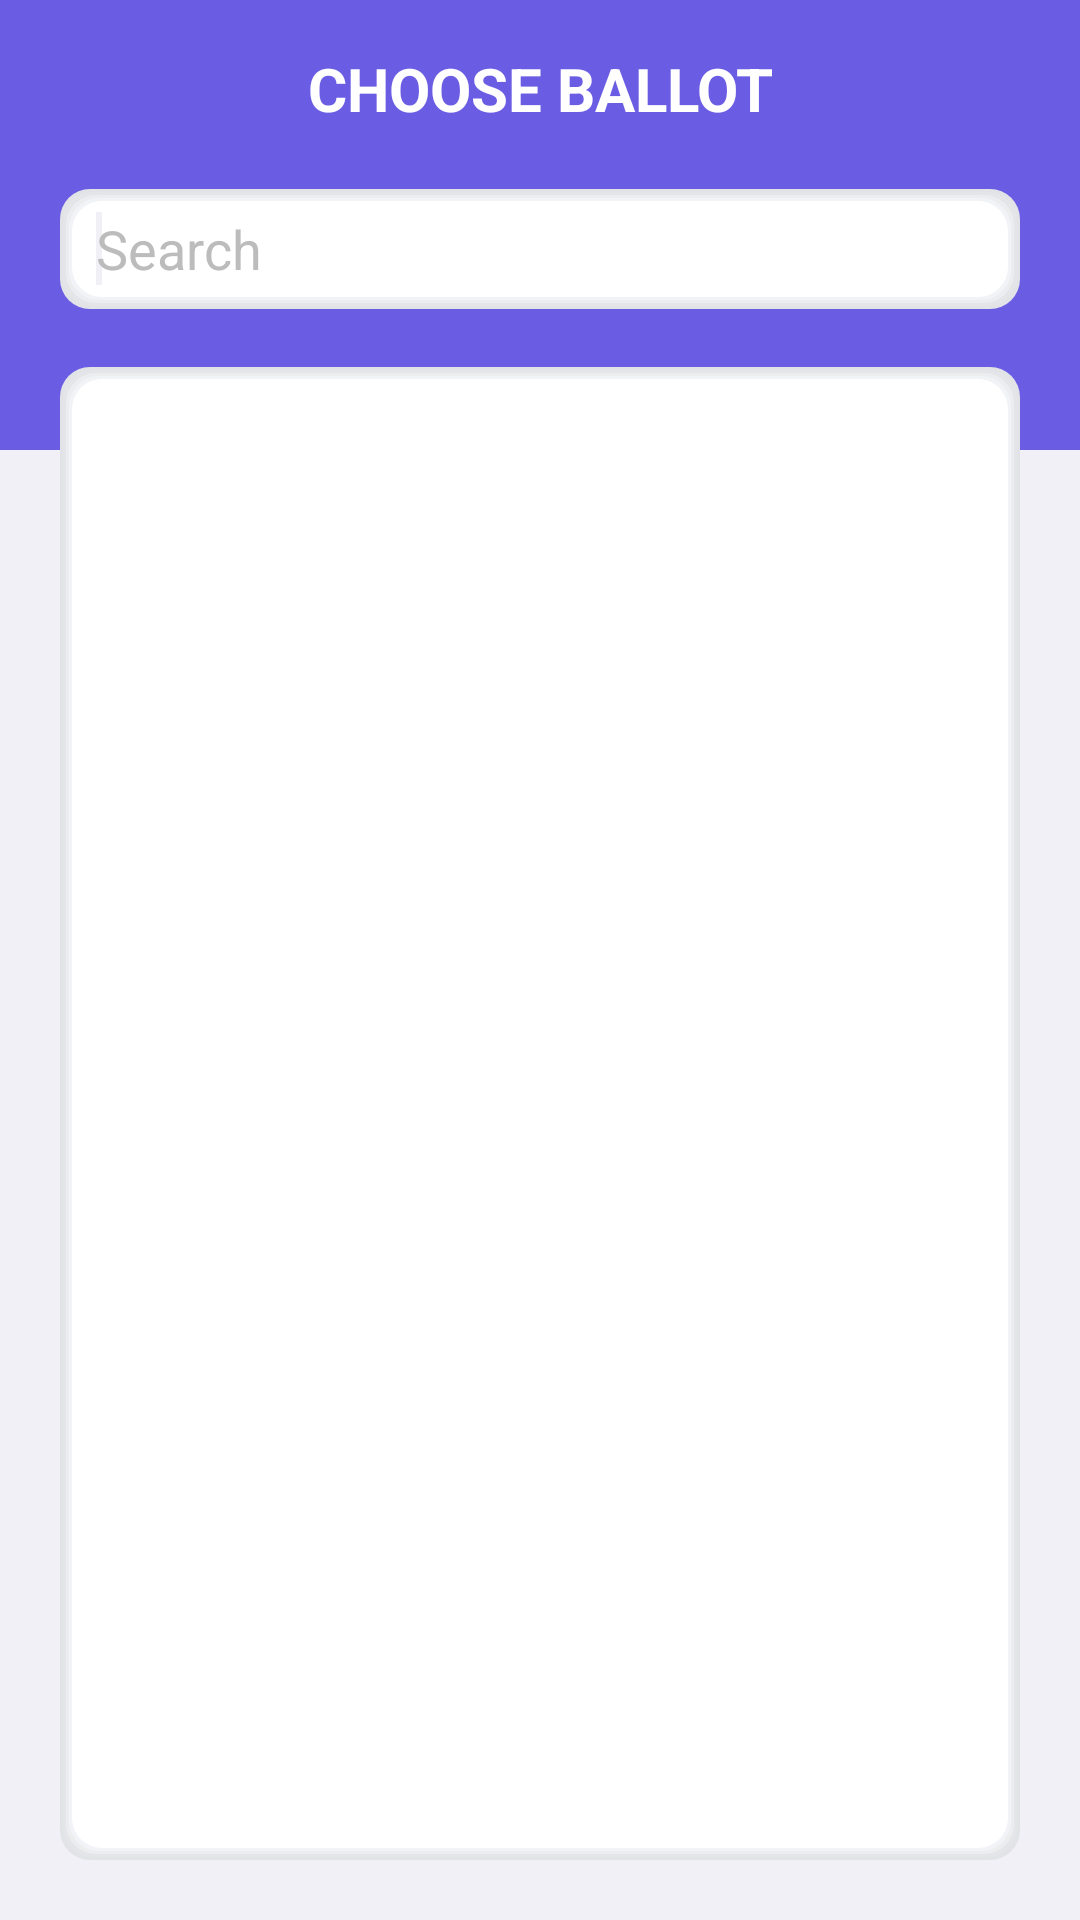

This screen was rendered from an Android layout file. Write that file and the resources it references.
<!-- AndroidManifest.xml: application theme AppTheme -->
<!-- res/layout/activity_ballot.xml -->
<LinearLayout xmlns:android="http://schemas.android.com/apk/res/android"
    xmlns:tools="http://schemas.android.com/tools"
    android:layout_width="match_parent"
    android:layout_height="match_parent"
    tools:context=".BallotActivity"
    android:background="@color/colorAccent"
    android:orientation="vertical">

    <LinearLayout
        android:layout_width="match_parent"
        android:layout_height="150dp"
        android:background="@color/colorPrimary"
        android:orientation="vertical">

        <TextView
            android:layout_width="match_parent"
            android:layout_height="wrap_content"
            android:layout_marginTop="16dp"
            android:layout_marginBottom="20dp"
            android:gravity="center"
            android:text="@string/choose_ballot"
            android:textAllCaps="true"
            android:textColor="@color/colorWhite"
            android:textSize="20sp"
            android:textStyle="bold" />

        <LinearLayout
            android:layout_width="match_parent"
            android:layout_height="wrap_content"
            android:orientation="horizontal">

            <EditText
                android:id="@+id/etBallotSearch"
                android:layout_width="match_parent"
                android:layout_height="40dp"
                android:layout_marginLeft="20dp"
                android:layout_marginRight="20dp"
                android:background="@drawable/shadow_borders"
                android:hint="@string/search"
                android:textColorHint="@color/colorHint"
                android:ems="10"
                android:inputType="text"
                android:paddingStart="12dp"
                android:paddingEnd="10dp"
                android:textColor="@color/colorBlack"
                android:autofillHints=""
                android:textSize="18sp" >
                <requestFocus />
            </EditText>
        </LinearLayout>
    </LinearLayout>

    <RelativeLayout
        android:id="@+id/rl_ballots"
        android:layout_width="match_parent"
        android:layout_height="match_parent"
        android:layout_marginTop="-28dp"
        android:layout_marginLeft="20dp"
        android:layout_marginRight="20dp"
        android:layout_marginBottom="20dp"
        android:background="@drawable/shadow_borders">

        <ListView
            android:id="@+id/lv_ballot"
            android:layout_width="match_parent"
            android:layout_height="wrap_content"
            android:clipToPadding="false"
            android:scrollbarStyle="outsideOverlay"
            android:divider="@color/colorWhite"
            android:padding="20dp"
            android:layout_marginBottom="10dp"
            tools:listitem="@layout/list_ballot"
            android:fadeScrollbars="false"/>
    </RelativeLayout>
</LinearLayout>
<!-- res/layout/list_ballot.xml (included above) -->
<LinearLayout xmlns:android="http://schemas.android.com/apk/res/android"
    android:layout_width="match_parent"
    android:layout_height="wrap_content"
    android:padding="10dp"
    android:orientation="horizontal"
    android:id="@+id/item_ballot">

    <ImageView
        android:id="@+id/ivBallotFlag"
        android:layout_width="40dp"
        android:layout_height="30dp"
        android:layout_marginTop="5dp"
        android:src="@drawable/usa"
        android:scaleType="centerCrop"
        android:layout_marginEnd="10dp"
        android:contentDescription="@string/todo" />

    <LinearLayout
        android:layout_width="wrap_content"
        android:layout_height="wrap_content"
        android:orientation="vertical" >

        <TextView
            android:id="@+id/tvBallotTitle"
            android:layout_width="wrap_content"
            android:layout_height="wrap_content"
            android:textSize="14sp"
            android:textStyle="bold"
            android:textColor="@color/colorBlack"/>

        <TextView
            android:id="@+id/tvBallotAddress"
            android:layout_width="wrap_content"
            android:layout_height="wrap_content"
            android:textSize="13sp"
            android:textColor="@color/colorBlack"/>

        <LinearLayout
            android:layout_width="wrap_content"
            android:layout_height="wrap_content"
            android:orientation="horizontal">

            <TextView
                android:layout_width="wrap_content"
                android:layout_height="wrap_content"
                android:textSize="13sp"
                android:textColor="@color/colorBlack"/>

            <TextView
                android:id="@+id/tvBallotEndDate"
                android:layout_width="wrap_content"
                android:layout_height="wrap_content"
                android:textSize="13sp"
                android:textColor="@color/colorBlack"/>
        </LinearLayout>
    </LinearLayout>
</LinearLayout>
<!-- resources referenced by this layout -->
<resources>
  <color name="colorAccent">#F1F0F7</color>
  <color name="colorBlack">#000000</color>
  <color name="colorHint">#BCBCBC</color>
  <color name="colorPrimary">#6B5CE4</color>
  <color name="colorWhite">#FFFFFF</color>
  <!-- drawable shadow_borders (drawable) -->
  <layer-list xmlns:android="http://schemas.android.com/apk/res/android">
      
      <item>
          <shape>
              <padding android:top="1dp" android:right="1dp" android:bottom="1dp" android:left="1dp"/>
              <solid android:color="#E1E3E7" />
              <corners android:radius="10dp" />
          </shape>
      </item>
      <item>
          <shape>
              <padding android:top="1dp" android:right="1dp" android:bottom="1dp" android:left="1dp"/>
              <solid android:color="#E4E5E9" />
              <corners android:radius="10dp" />
          </shape>
      </item>
      <item>
          <shape>
              <padding android:top="1dp" android:right="1dp" android:bottom="1dp" android:left="1dp"/>
              <solid android:color="#EBEDEF" />
              <corners android:radius="10dp" />
          </shape>
      </item>
      <item>
          <shape>
              <padding android:top="1dp" android:right="1dp" android:bottom="1dp" android:left="1dp"/>
              <solid android:color="#F2F3F6" />
              <corners android:radius="10dp" />
          </shape>
      </item>
  
      
      <item>
          <shape>
              <solid android:color="#ffffff" />
              <corners android:radius="10dp" />
          </shape>
      </item>
  </layer-list>
  <!-- drawable usa: png bitmap (drawable, 31244 bytes) -->
  <string name="choose_ballot">Choose Ballot</string>
  <string name="search">Search</string>
  <string name="todo">TODO</string>
  <style name="AppTheme" parent="Theme.AppCompat.Light.NoActionBar">
          
          <item name="colorPrimary">@color/colorPrimary</item>
          <item name="colorPrimaryDark">@color/colorPrimaryDark</item>
          <item name="colorAccent">@color/colorAccent</item>
      </style>
  <color name="colorPrimaryDark">#6B5CE4</color>
</resources>
